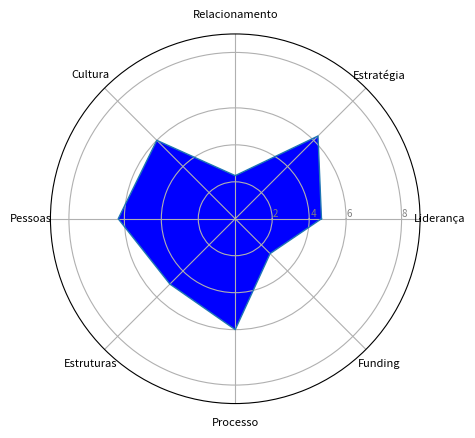

This chart was generated by the following Python code:
# Libraries
import matplotlib.pyplot as plt
import pandas as pd
from math import pi
import random

resposta = [0, ]
i = 1
while i < 25:
    nota = random.randint(0, 10)
    resposta.append(nota)
    print("nota",i," :",nota)
    i=i+1

Lideranca = [(resposta[9] + resposta[13] + resposta[15]) / 3]
Estrategia = [(resposta[1] + resposta[6] + resposta[17]) / 3]
Relacionamento = [(resposta[15] + resposta[19] + resposta[21]) / 3]
Cultura = [(resposta[3] + resposta[7] + resposta[22]) / 3]
Pessoas = [(resposta[4] + resposta[14] + resposta[23]) / 3]
Estrutura = [(resposta[2] + resposta[5] + resposta[8]) / 3]
Processo = [(resposta[11] + resposta[18] + resposta[20]) / 3]
Fundig = [(resposta[10] + resposta[12] + resposta[24]) / 3]


# Set data
df = pd.DataFrame({
    'group': ['A'],
    'Liderança': [Lideranca],
    'Estratégia': [Estrategia],
    'Relacionamento': [Relacionamento],
    'Cultura': [Cultura],
    'Pessoas': [Pessoas],
    'Estruturas': [Estrutura],
    'Processo': [Processo],
    'Funding': [Fundig]

})

# number of variable
categories = list(df)[1:]
N = len(categories)

# We are going to plot the first line of the data frame.
# But we need to repeat the first value to close the circular graph:
values = df.loc[0].drop('group').values.flatten().tolist()
values += values[:1]
values

# What will be the angle of each axis in the plot? (we divide the plot / number of variable)
angles = [n / float(N) * 2 * pi for n in range(N)]
angles += angles[:1]

# Initialise the spider plot
ax = plt.subplot(111, polar=True)

# Draw one axe per variable + add labels labels yet
plt.xticks(angles[:-1], categories, color='k', size=8)

# Draw ylabels
ax.set_rlabel_position(0)
plt.yticks([2, 4, 6, 9], ["2", " 4", "6", "8"], color="grey", size=7)
plt.ylim(0, 10)

# Plot data
ax.plot(angles, values, linewidth=1, linestyle='solid')

# Fill area
ax.fill(angles, values, 'b', alpha=1)

plt.show()
